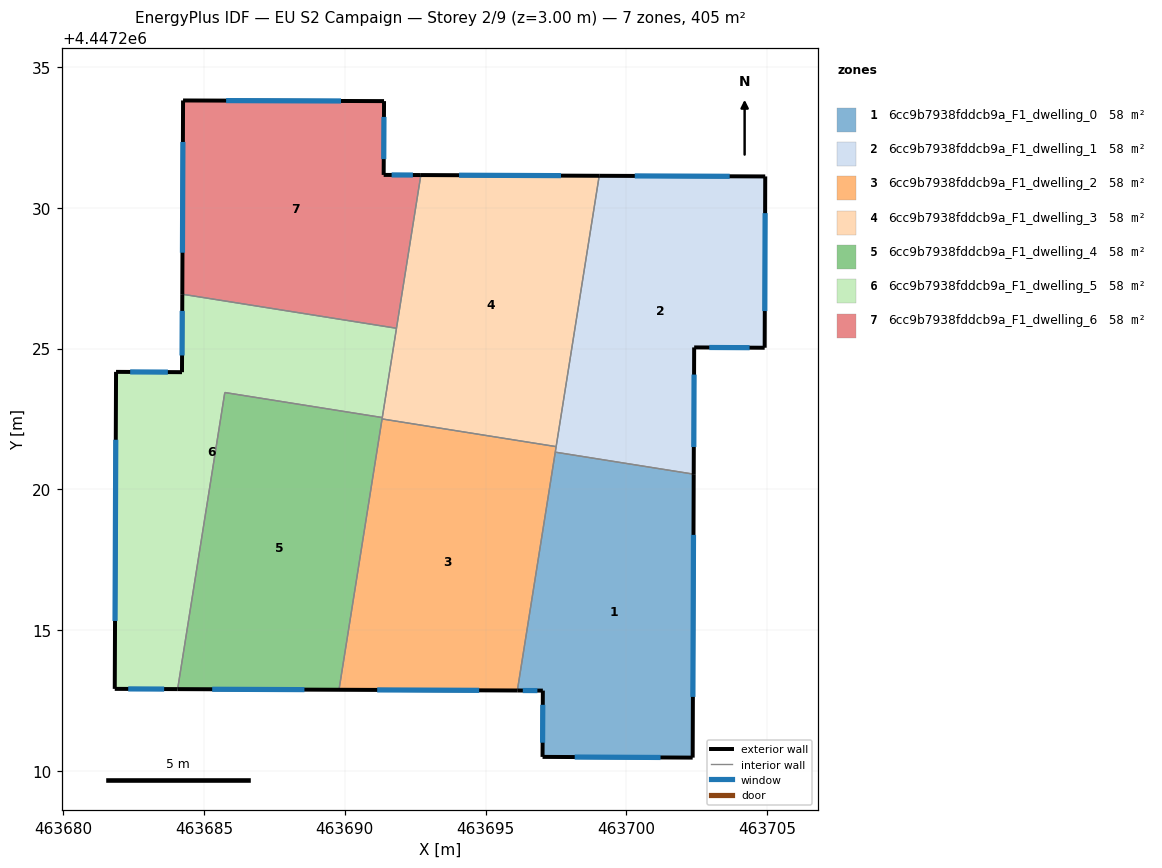
=== STOREY PLAN SPEC (per zone: floor XY polygon, exterior-wall plan segments, windows/doors) ===
zone 1: 6cc9b7938fddcb9a_F1_dwelling_0  (57.9 m²)
  floor: (463702.39, 4447220.54) (463702.35, 4447210.48) (463697.02, 4447210.50) (463697.03, 4447212.86) (463696.13, 4447212.86) (463697.47, 4447221.32)
  exterior wall: (463697.03, 4447212.86) – (463697.02, 4447210.50)  [2.4 m]
    window: (463697.03, 4447212.35) – (463697.02, 4447211.01)  [2.3 m²]
  exterior wall: (463696.13, 4447212.86) – (463697.03, 4447212.86)  [0.9 m]
    window: (463696.32, 4447212.86) – (463696.84, 4447212.86)  [0.9 m²]
  exterior wall: (463702.35, 4447210.48) – (463702.39, 4447220.54)  [10.1 m]
    window: (463702.36, 4447212.63) – (463702.38, 4447218.39)  [9.9 m²]
  exterior wall: (463697.02, 4447210.50) – (463702.35, 4447210.48)  [5.3 m]
    window: (463698.16, 4447210.50) – (463701.21, 4447210.48)  [5.2 m²]
  interior walls: 2
zone 2: 6cc9b7938fddcb9a_F1_dwelling_1  (57.9 m²)
  floor: (463704.93, 4447231.11) (463704.91, 4447225.03) (463702.40, 4447225.04) (463702.39, 4447220.54) (463697.47, 4447221.32) (463699.03, 4447231.13)
  exterior wall: (463704.93, 4447231.11) – (463699.03, 4447231.13)  [5.9 m]
    window: (463703.66, 4447231.12) – (463700.29, 4447231.13)  [5.8 m²]
  exterior wall: (463704.91, 4447225.03) – (463704.93, 4447231.11)  [6.1 m]
    window: (463704.91, 4447226.33) – (463704.92, 4447229.81)  [6.0 m²]
  exterior wall: (463702.40, 4447225.04) – (463704.91, 4447225.03)  [2.5 m]
    window: (463702.94, 4447225.04) – (463704.37, 4447225.03)  [2.5 m²]
  exterior wall: (463702.39, 4447220.54) – (463702.40, 4447225.04)  [4.5 m]
    window: (463702.39, 4447221.51) – (463702.40, 4447224.08)  [4.4 m²]
  interior walls: 3
zone 3: 6cc9b7938fddcb9a_F1_dwelling_2  (57.9 m²)
  floor: (463697.50, 4447221.52) (463696.13, 4447212.86) (463689.79, 4447212.89) (463691.32, 4447222.50)
  exterior wall: (463689.79, 4447212.89) – (463696.13, 4447212.86)  [6.3 m]
    window: (463691.15, 4447212.88) – (463694.77, 4447212.87)  [6.2 m²]
  interior walls: 4
zone 4: 6cc9b7938fddcb9a_F1_dwelling_3  (57.9 m²)
  floor: (463699.03, 4447231.13) (463697.50, 4447221.52) (463691.32, 4447222.50) (463692.70, 4447231.16)
  exterior wall: (463699.03, 4447231.13) – (463692.70, 4447231.16)  [6.3 m]
    window: (463697.68, 4447231.14) – (463694.06, 4447231.16)  [6.2 m²]
  interior walls: 5
zone 5: 6cc9b7938fddcb9a_F1_dwelling_4  (57.9 m²)
  floor: (463691.33, 4447222.55) (463689.79, 4447212.89) (463684.07, 4447212.91) (463685.74, 4447223.44)
  exterior wall: (463684.07, 4447212.91) – (463689.79, 4447212.89)  [5.7 m]
    window: (463685.29, 4447212.91) – (463688.57, 4447212.89)  [5.6 m²]
  interior walls: 4
zone 6: 6cc9b7938fddcb9a_F1_dwelling_5  (57.9 m²)
  floor: (463691.84, 4447225.72) (463691.33, 4447222.55) (463685.74, 4447223.44) (463684.07, 4447212.91) (463681.83, 4447212.92) (463681.88, 4447224.17) (463684.22, 4447224.16) (463684.23, 4447226.93)
  exterior wall: (463681.83, 4447212.92) – (463684.07, 4447212.91)  [2.2 m]
    window: (463682.31, 4447212.92) – (463683.59, 4447212.91)  [2.2 m²]
  exterior wall: (463681.88, 4447224.17) – (463681.83, 4447212.92)  [11.3 m]
    window: (463681.87, 4447221.76) – (463681.84, 4447215.33)  [11.0 m²]
  exterior wall: (463684.22, 4447224.16) – (463681.88, 4447224.17)  [2.3 m]
    window: (463683.72, 4447224.17) – (463682.38, 4447224.17)  [2.3 m²]
  exterior wall: (463684.23, 4447226.93) – (463684.22, 4447224.16)  [2.8 m]
    window: (463684.23, 4447226.34) – (463684.22, 4447224.76)  [2.7 m²]
  interior walls: 4
zone 7: 6cc9b7938fddcb9a_F1_dwelling_6  (57.9 m²)
  floor: (463691.39, 4447233.79) (463691.38, 4447231.17) (463692.70, 4447231.16) (463691.84, 4447225.72) (463684.23, 4447226.93) (463684.26, 4447233.81)
  exterior wall: (463691.38, 4447231.17) – (463691.39, 4447233.79)  [2.6 m]
    window: (463691.38, 4447231.73) – (463691.39, 4447233.22)  [2.6 m²]
  exterior wall: (463692.70, 4447231.16) – (463691.38, 4447231.17)  [1.3 m]
    window: (463692.42, 4447231.16) – (463691.66, 4447231.16)  [1.3 m²]
  exterior wall: (463684.26, 4447233.81) – (463684.23, 4447226.93)  [6.9 m]
    window: (463684.25, 4447232.34) – (463684.24, 4447228.40)  [6.7 m²]
  exterior wall: (463691.39, 4447233.79) – (463684.26, 4447233.81)  [7.1 m]
    window: (463689.86, 4447233.79) – (463685.79, 4447233.80)  [7.0 m²]
  interior walls: 2

=== DERIVED (storey summary) ===
Building: EU S2 Campaign
Storey: 2 of 9  (floor level z = 3.00 m)
Storey gross floor area: 405.2 m²
Zones on this storey: 7
  - 6cc9b7938fddcb9a_F1_dwelling_0: floor 57.9 m²; exterior wall 18.7 m (56.0 m²); 4 window(s) 18.3 m²; WWR 32.7%
  - 6cc9b7938fddcb9a_F1_dwelling_1: floor 57.9 m²; exterior wall 19.0 m (56.9 m²); 4 window(s) 18.6 m²; WWR 32.7%
  - 6cc9b7938fddcb9a_F1_dwelling_2: floor 57.9 m²; exterior wall 6.3 m (19.0 m²); 1 window(s) 6.2 m²; WWR 32.7%
  - 6cc9b7938fddcb9a_F1_dwelling_3: floor 57.9 m²; exterior wall 6.3 m (19.0 m²); 1 window(s) 6.2 m²; WWR 32.7%
  - 6cc9b7938fddcb9a_F1_dwelling_4: floor 57.9 m²; exterior wall 5.7 m (17.2 m²); 1 window(s) 5.6 m²; WWR 32.7%
  - 6cc9b7938fddcb9a_F1_dwelling_5: floor 57.9 m²; exterior wall 18.6 m (55.8 m²); 4 window(s) 18.2 m²; WWR 32.7%
  - 6cc9b7938fddcb9a_F1_dwelling_6: floor 57.9 m²; exterior wall 18.0 m (53.9 m²); 4 window(s) 17.6 m²; WWR 32.7%
Zone adjacency (shared interzone walls):
  - 6cc9b7938fddcb9a_F1_dwelling_0 ↔ 6cc9b7938fddcb9a_F1_dwelling_1
  - 6cc9b7938fddcb9a_F1_dwelling_0 ↔ 6cc9b7938fddcb9a_F1_dwelling_2
  - 6cc9b7938fddcb9a_F1_dwelling_1 ↔ 6cc9b7938fddcb9a_F1_dwelling_2
  - 6cc9b7938fddcb9a_F1_dwelling_1 ↔ 6cc9b7938fddcb9a_F1_dwelling_3
  - 6cc9b7938fddcb9a_F1_dwelling_2 ↔ 6cc9b7938fddcb9a_F1_dwelling_3
  - 6cc9b7938fddcb9a_F1_dwelling_2 ↔ 6cc9b7938fddcb9a_F1_dwelling_4
  - 6cc9b7938fddcb9a_F1_dwelling_3 ↔ 6cc9b7938fddcb9a_F1_dwelling_4
  - 6cc9b7938fddcb9a_F1_dwelling_3 ↔ 6cc9b7938fddcb9a_F1_dwelling_5
  - 6cc9b7938fddcb9a_F1_dwelling_3 ↔ 6cc9b7938fddcb9a_F1_dwelling_6
  - 6cc9b7938fddcb9a_F1_dwelling_4 ↔ 6cc9b7938fddcb9a_F1_dwelling_5
  - 6cc9b7938fddcb9a_F1_dwelling_5 ↔ 6cc9b7938fddcb9a_F1_dwelling_6